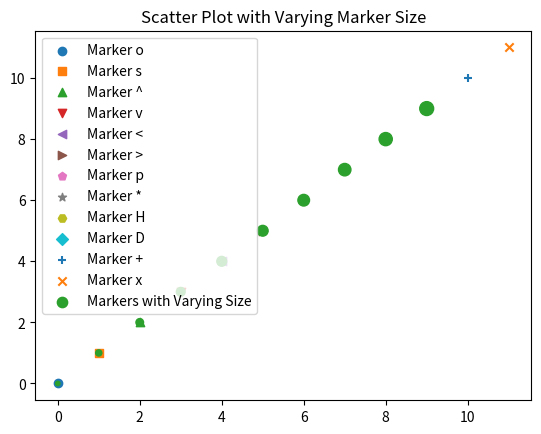

Generate this figure with matplotlib:
import matplotlib.pyplot as plt

# Example scatter plot with different markers
markers = ['o', 's', '^', 'v', '<', '>', 'p', '*', 'H', 'D', '+', 'x']

for i, marker in enumerate(markers):
    plt.scatter(i, i, marker=marker, label=f'Marker {marker}')

plt.legend()
#plt.title('Scatter Plot with Different Markers')
#plt.show()

import matplotlib.pyplot as plt
import numpy as np

# Example scatter plot with varying marker sizes
x = np.arange(10)
y = np.arange(10)
sizes = np.arange(10, 110, 10)

plt.scatter(x, y, s=sizes, marker='o', label='Markers with Varying Size')
plt.legend()
plt.title('Scatter Plot with Varying Marker Size')
plt.show()
